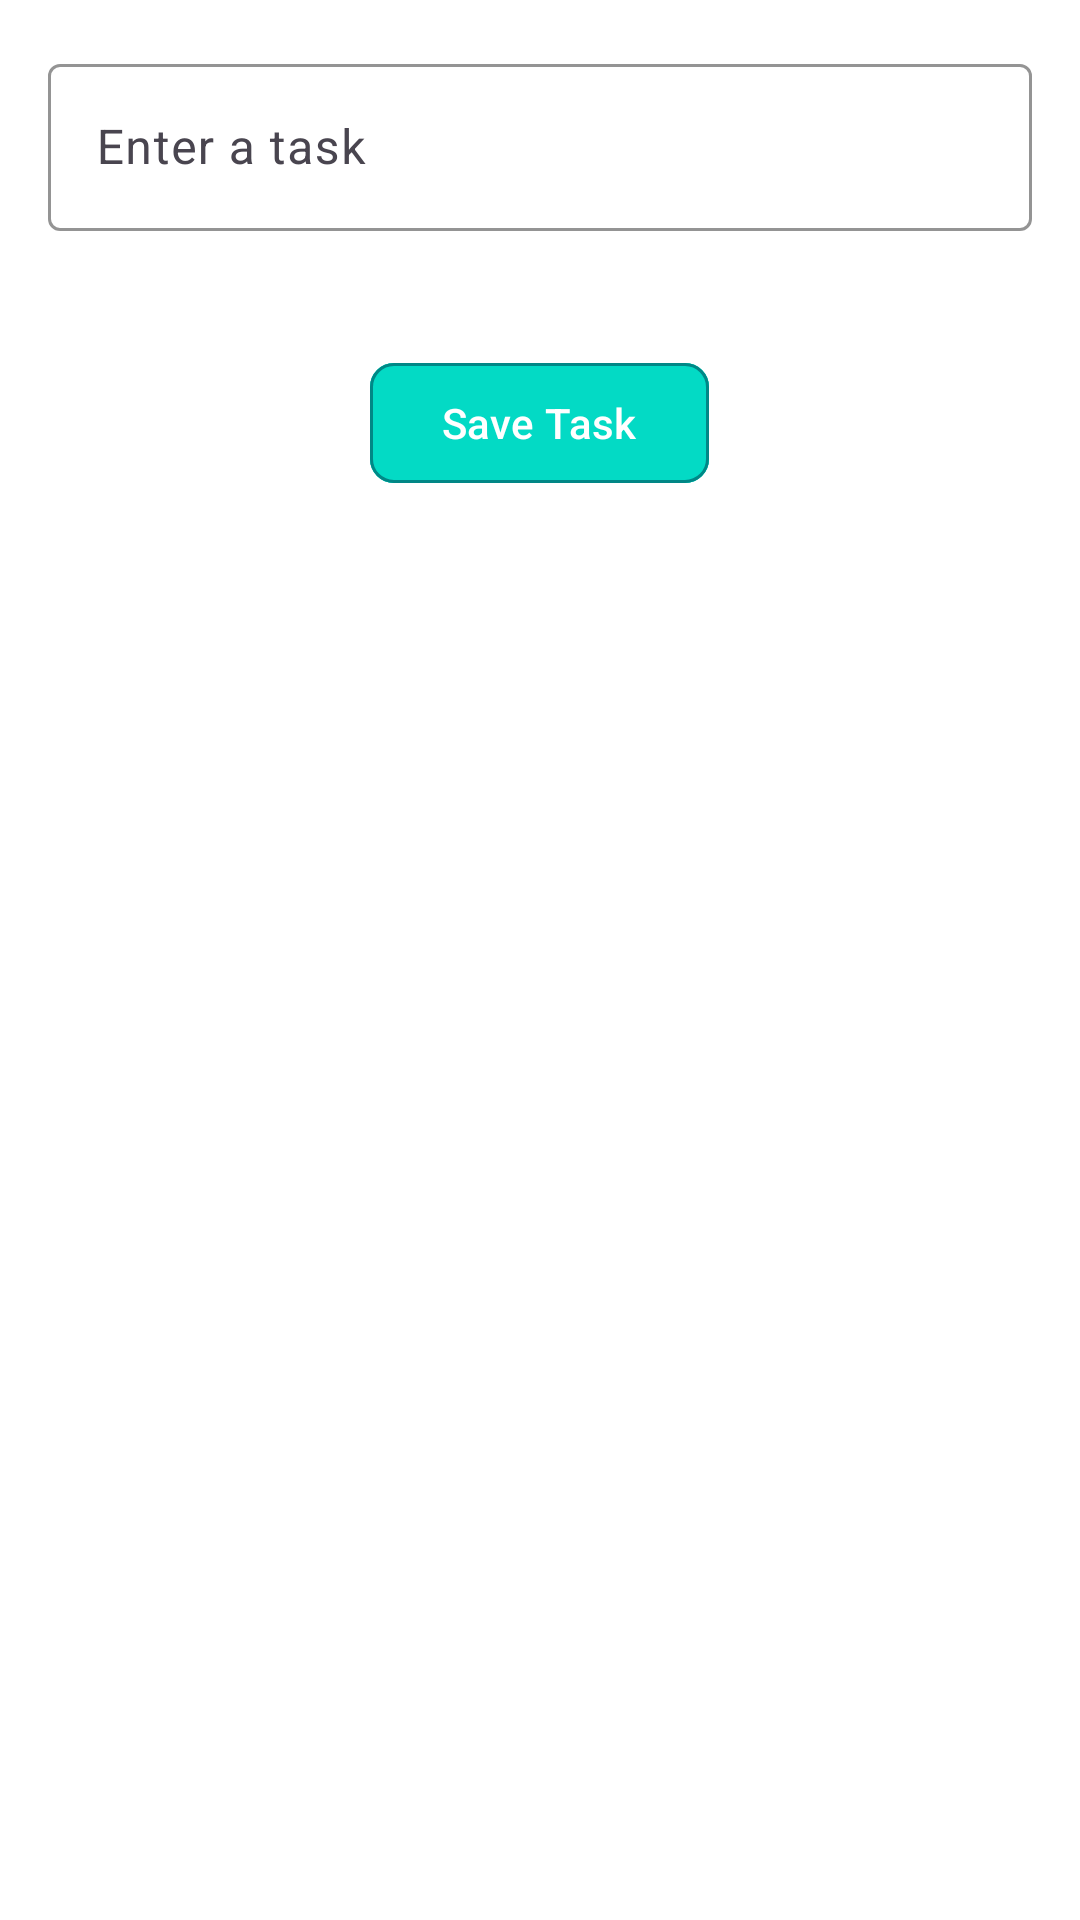

Reconstruct the res/layout file that produces this screen, plus the resources it refers to.
<!-- AndroidManifest.xml: application theme Theme.TodoApp -->
<!-- res/layout/activity_add_task.xml -->
<RelativeLayout xmlns:android="http://schemas.android.com/apk/res/android"
    xmlns:app="http://schemas.android.com/apk/res-auto"
    android:layout_width="match_parent"
    android:layout_height="match_parent"
    android:padding="16dp"
    android:background="@color/white">

    
    <com.google.android.material.textfield.TextInputLayout
        android:id="@+id/taskInputLayout"
        android:layout_width="match_parent"
        android:layout_height="wrap_content"
        android:hint="Enter a task"
        app:boxStrokeWidth="1dp"
        app:boxStrokeColor="@color/teal_200"
        app:cardCornerRadius="8dp"
        app:endIconMode="clear_text"
        app:endIconTint="@color/teal_200"
        android:layout_marginBottom="24dp">

        <com.google.android.material.textfield.TextInputEditText
            android:id="@+id/taskInput"
            android:layout_width="match_parent"
            android:layout_height="wrap_content"
            android:inputType="text"
            android:textColor="@color/black"
            android:textColorHint="@color/gray"/>
    </com.google.android.material.textfield.TextInputLayout>

    
    <com.google.android.material.button.MaterialButton
        android:id="@+id/saveTaskButton"
        android:layout_width="wrap_content"
        android:layout_height="wrap_content"
        android:text="Save Task"
        android:textColor="@color/white"
        android:backgroundTint="@color/teal_200"
        app:cornerRadius="8dp"
        app:strokeColor="@color/teal_700"
        app:strokeWidth="1dp"
        android:layout_below="@id/taskInputLayout"
        android:layout_centerHorizontal="true"
        android:layout_marginTop="16dp"/>
</RelativeLayout>
<!-- resources referenced by this layout -->
<resources>
  <color name="black">#FF000000</color>
  <color name="gray">#808080</color>
  <color name="teal_200">#FF03DAC5</color>
  <color name="teal_700">#FF018786</color>
  <color name="white">#FFFFFFFF</color>
  <style name="Theme.TodoApp" parent="Theme.AppCompat.Light.DarkActionBar">
          
          <item name="colorPrimary">@color/purple_500</item>
          <item name="colorPrimaryVariant">@color/purple_700</item>
          <item name="colorOnPrimary">@color/white</item>
          <item name="colorSecondary">@color/teal_200</item>
          <item name="colorSecondaryVariant">@color/teal_700</item>
          <item name="colorOnSecondary">@color/black</item>
          <item name="android:statusBarColor" tools:targetApi="l">?attr/colorPrimaryVariant</item>
      </style>
  <color name="purple_500">#FF6200EE</color>
  <color name="purple_700">#FF3700B3</color>
</resources>
